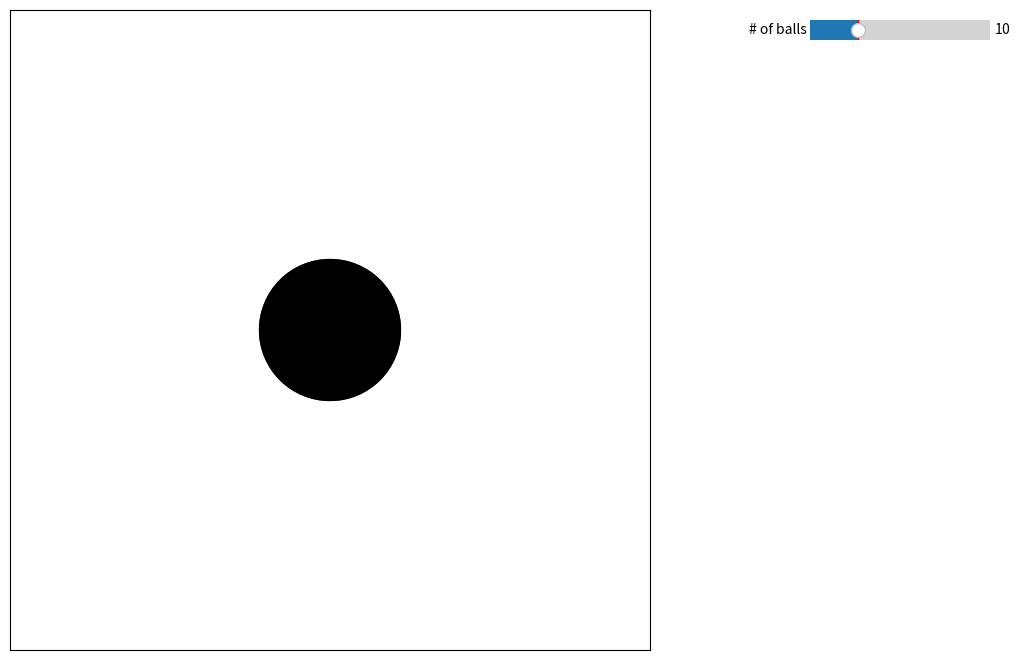

Recreate this plot in Python.
import math
import numpy as np
import matplotlib.pyplot as plt
import matplotlib.animation as animation
import random  # for random ball sizes showcasing our collisions!!

from matplotlib.widgets import Button, Slider

tick = 0
nb_initial_ballz = 10

# figure setup
fig = plt.figure(figsize=(12, 8))
ax = fig.add_axes([0.0, 0.1, 0.8, 0.8], frameon=True)
ax.set_xlim(0, 100)
ax.set_xticks([])
ax.set_ylim(0, 100)
ax.set_yticks([])
ax.set_aspect("equal")

# user interface
nballs_ax = fig.add_axes([0.8, 0.85, 0.15, 0.05])
nballs_slider = Slider(
    nballs_ax, "# of balls", 2, 32, valinit=nb_initial_ballz, valstep=2
)


# define balls yay
class Ball:
    def __init__(self, x, y, r, v, a):
        x = min(max(x, r), 100 - r)
        y = min(max(y, r), 100 - r)

        self.radius = r
        self.velocity = v
        self.angle = a

        self.nx = x
        self.ny = y

        self.b = plt.Circle([x, y], 0, color="black", fill=True, clip_on=False)
        self.b.set_radius(r)
        ax.add_artist(self.b)

    def remove(self):
        self.b.remove()


sack_of_balls = [
    Ball(
        50,
        50,
        random.randrange(4, 12),
        random.randrange(1, 3),
        random.random() * math.pi * 2,
    )
    for _ in range(nb_initial_ballz)
]


# calculate the snap position between two lines while snapping with a given radius
def calc_snap_pos(ball_a, ball_nx, ball_ny, ball_r, wall_a, wall_x, wall_y):
    rc = wall_y - ball_r * math.sqrt(wall_a**2 + 1)
    wm = wall_a - math.tan(ball_a)
    _x = (wall_a * wall_x - math.tan(ball_a) * ball_nx + ball_ny - rc) / (
        wm + (0.0001 if wm == 0 else 0)
    )
    _y = wall_a * (_x - wall_x) + rc
    return _x, _y


# main
def animate(_):
    global tick

    for ball in sack_of_balls:
        # cinematics
        ball.b.center = ball.nx, ball.ny
        ball.nx += ball.velocity * math.cos(ball.angle)
        ball.ny += ball.velocity * math.sin(ball.angle)

        # ball hits balls
        for iball in sack_of_balls:
            if iball == ball:
                continue
            dist = math.sqrt((ball.nx - iball.nx) ** 2 + (ball.ny - iball.ny) ** 2)
            if dist < ball.radius + iball.radius:
                multpl = 1.5

                displacement = (ball.radius + iball.radius) - dist
                angle_to_iball = math.atan2(ball.ny - iball.ny, ball.nx - iball.nx)

                x_displ = displacement / 2 * math.cos(angle_to_iball)
                y_displ = displacement / 2 * math.sin(angle_to_iball)
                ball.nx += x_displ
                ball.ny += y_displ
                ball.angle = math.atan2(
                    math.sin(ball.angle) + y_displ * multpl,
                    math.cos(ball.angle) + x_displ * multpl,
                )

                ix_displ = displacement / -2 * math.cos(angle_to_iball)
                iy_displ = displacement / -2 * math.sin(angle_to_iball)
                iball.nx += ix_displ
                iball.ny += iy_displ
                iball.angle = math.atan2(
                    math.sin(iball.angle) + iy_displ * multpl,
                    math.cos(iball.angle) + ix_displ * multpl,
                )

        # ball hits borders
        if abs(50 - ball.nx) > 50 - ball.radius:
            # horizontal
            if ball.nx > 50:
                ball.nx, ball.ny = calc_snap_pos(
                    ball.angle, ball.nx, ball.ny, -ball.radius, 1000, 100, 0
                )
                ball.nx = min(ball.nx, 99 - ball.radius)
            else:
                ball.nx, ball.ny = calc_snap_pos(
                    ball.angle, ball.nx, ball.ny, ball.radius, 1000, 0, 0
                )
                ball.nx = max(ball.nx, ball.radius + 1)
            # real reflections
            ball.angle = math.pi - ball.angle
        if abs(50 - ball.ny) > 50 - ball.radius:
            # vertical
            if ball.ny > 50:
                ball.nx, ball.ny = calc_snap_pos(
                    ball.angle, ball.nx, ball.ny, ball.radius, 0, 0, 100
                )
                ball.ny = min(ball.ny, 99 - ball.radius)
            else:
                ball.nx, ball.ny = calc_snap_pos(
                    ball.angle, ball.nx, ball.ny, -ball.radius, 0, 0, 0
                )
                ball.ny = max(ball.ny, ball.radius + 1)

            # real reflections
            ball.angle = -ball.angle

    tick += 1


def update(event):
    if nballs_slider.val > len(sack_of_balls):
        sack_of_balls.extend(
            Ball(
                50,
                50,
                random.randrange(4, 12),
                random.randrange(1, 3),
                random.random() * math.pi * 2,
            )
            for _ in range(nballs_slider.val - len(sack_of_balls))
        )
    elif nballs_slider.val < len(sack_of_balls):
        for _ in range(len(sack_of_balls) - nballs_slider.val):
            sack_of_balls.pop().remove()


nballs_slider.on_changed(update)
ani = animation.FuncAnimation(
    fig,
    animate,
    np.arange(0.4, 2, 0.1),
    interval=16,
    blit=False,
)
plt.show()
